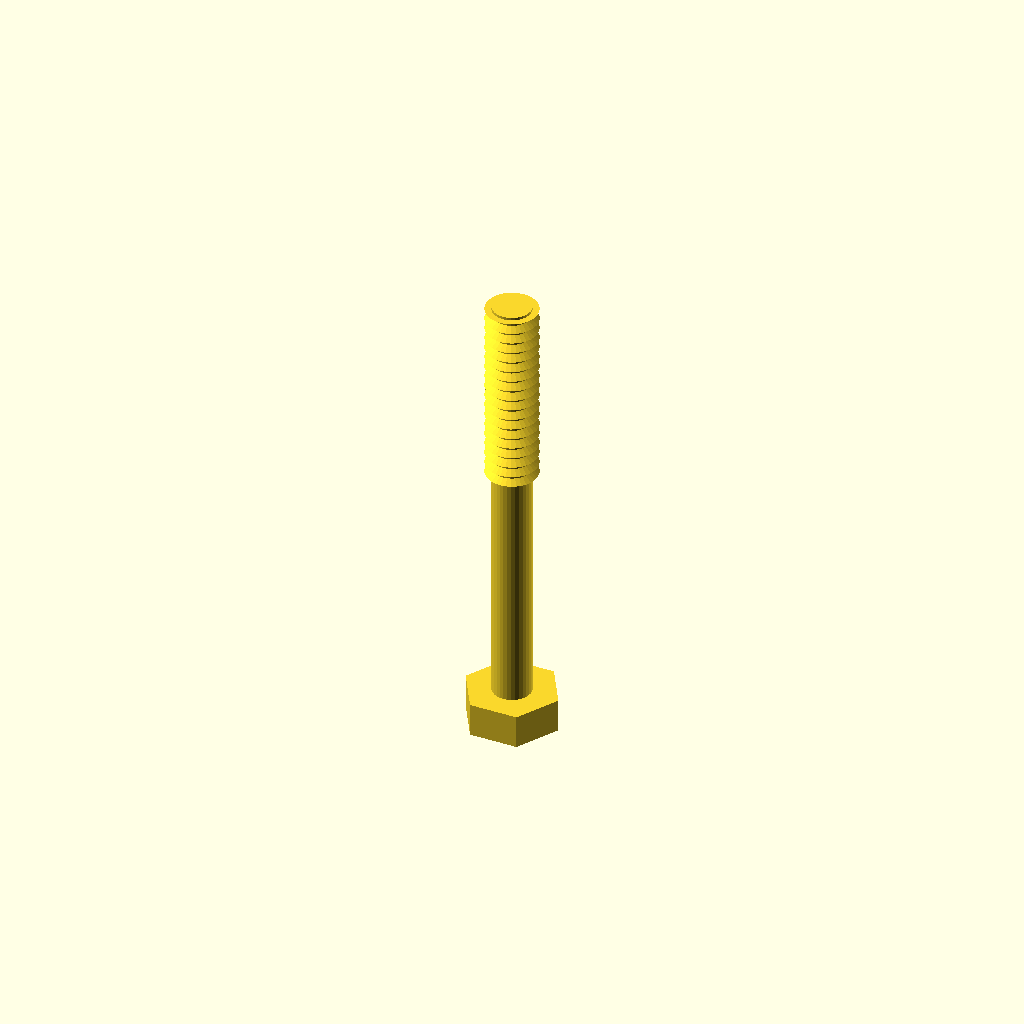
Cell 1 — every parameter at its default value.
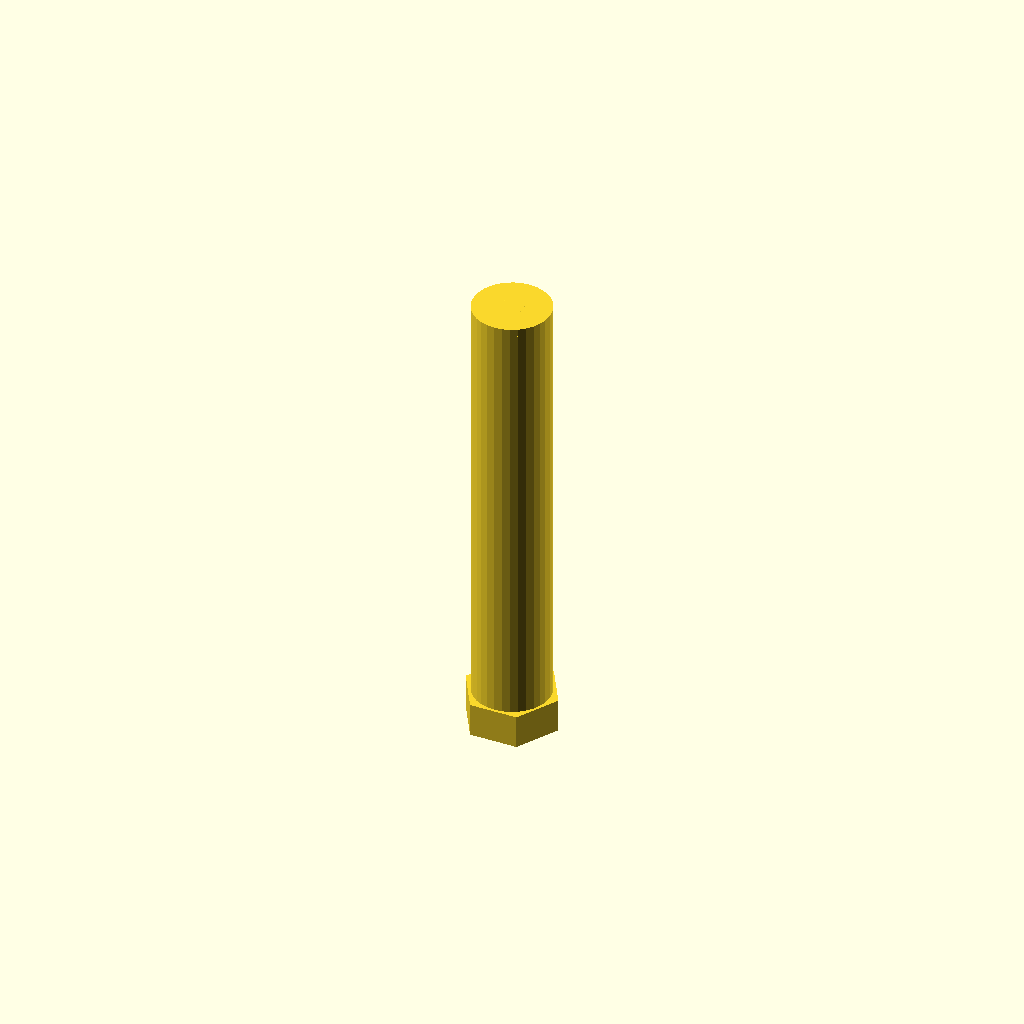
Cell 2: the same model with core_d = 14.24.
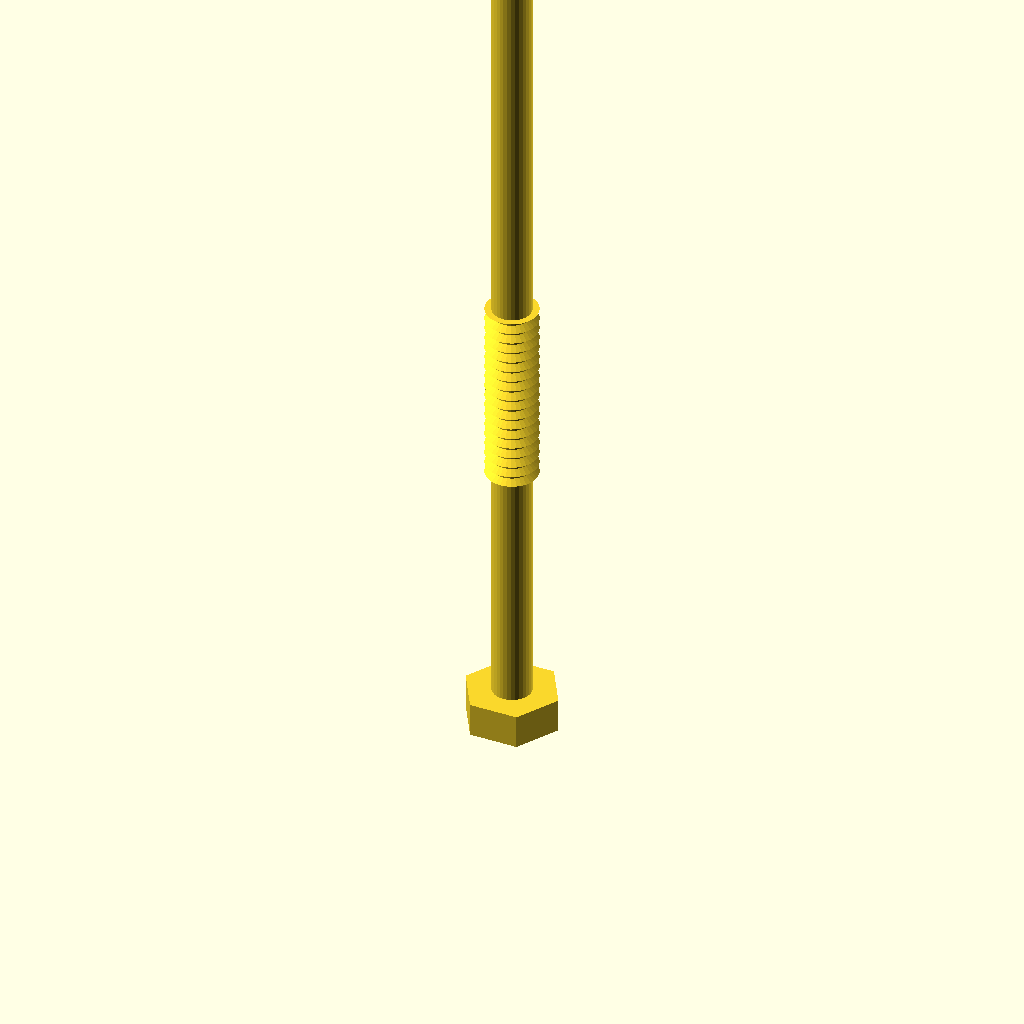
Cell 3: length = 160 (everything else at default).
One fixed orthographic camera (rotation 55°, 0°, 25°; colour scheme Cornfield) for every cell.
The OpenSCAD source (optional_data/data/gen3/threads/part_0018.scad):
$fn = 32;

// ----------------------------------------------------------------------
// Hex bolt: M9.53 x 2 thread, 80 mm long
// ----------------------------------------------------------------------

// --- parameters (mm) ---
shank_d = 9.53;           // major diameter
pitch = 2;                // thread pitch
depth = 1.2;              // thread depth
core_d = 7.12;            // minor diameter
length = 80;              // shank length under the head
plain_len = 43.2;         // unthreaded length at the head
thread_len = 36.8;        // threaded length
head_af = 15.2;           // hex across flats
head_h = 6.2;             // head height
chamfer = 1.42;           // tip chamfer

union() {
  /* hex head */
  cylinder(h = 6.2, d = 17.551, $fn = 6);
  /* shank at the minor diameter, sunk into the head */
  translate([0, 0, head_h - 0.5]) cylinder(h = length + 0.5, d = core_d);
  /* thread ridges: crests at the major diameter, roots inside the shank */
  translate([0, 0, head_h - 0.5 + plain_len]) rotate_extrude() polygon([[1.562, 0], [1.562, 36.8], [4.763, 36.8], [3.262, 35.9], [4.763, 34.8], [3.262, 33.9], [4.763, 32.8], [3.262, 31.9], [4.763, 30.8], [3.262, 29.9], [4.763, 28.8], [3.262, 27.9], [4.763, 26.8], [3.262, 25.9], [4.763, 24.8], [3.262, 23.9], [4.763, 22.8], [3.262, 21.9], [4.763, 20.8], [3.262, 19.9], [4.763, 18.8], [3.262, 17.9], [4.763, 16.8], [3.262, 15.9], [4.763, 14.8], [3.262, 13.9], [4.763, 12.8], [3.262, 11.9], [4.763, 10.8], [3.262, 9.9], [4.763, 8.8], [3.262, 7.9], [4.763, 6.8], [3.262, 5.9], [4.763, 4.8], [3.262, 3.9], [4.763, 2.8], [3.262, 1.9], [3.262, 0], [1.562, 0]]);
  /* chamfered tip, exactly on the minor cylinder */
  translate([0, 0, 84.78]) cylinder(h = 1.42, d1 = core_d, d2 = 4.284);
}
Parameter table extracted from the source (name, type, default, range or options):
shank_d: number, default 9.53
pitch: number, default 2
depth: number, default 1.2
core_d: number, default 7.12
length: number, default 80
plain_len: number, default 43.2
thread_len: number, default 36.8
head_af: number, default 15.2
head_h: number, default 6.2
chamfer: number, default 1.42
